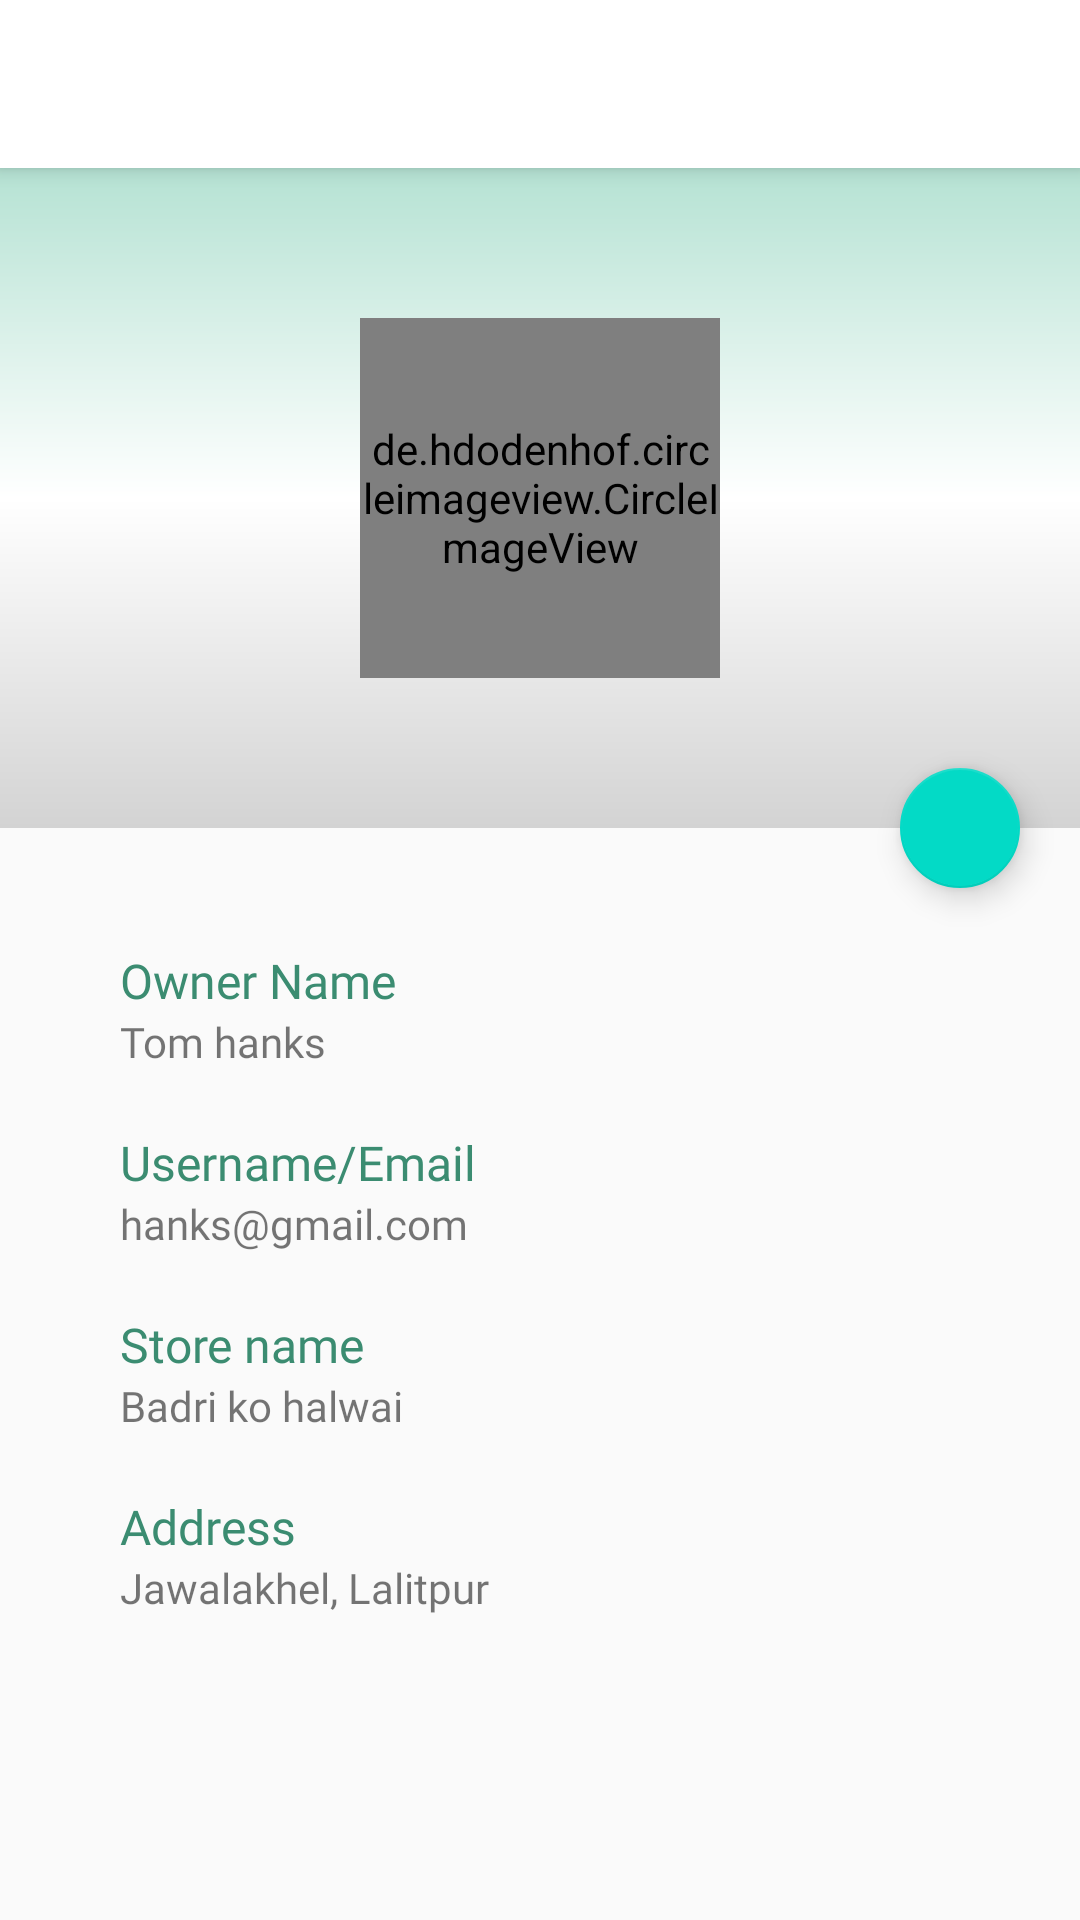

Android layout source for this screen:
<!-- AndroidManifest.xml: application theme AppTheme -->
<!-- res/layout/activity_profile.xml -->
<?xml version="1.0" encoding="utf-8"?>
<androidx.coordinatorlayout.widget.CoordinatorLayout xmlns:android="http://schemas.android.com/apk/res/android"
    xmlns:app="http://schemas.android.com/apk/res-auto"
    android:layout_width="match_parent"
    android:layout_height="match_parent"
    android:background="@color/gray">


    <RelativeLayout
        android:layout_width="match_parent"
        android:layout_height="match_parent">

        <include layout="@layout/toolbar" />


        <RelativeLayout
            android:id="@+id/rl_top_view"
            android:layout_width="match_parent"
            android:layout_height="220dp"
            android:layout_below="@+id/toolbar"
            android:background="@drawable/profile_bg">

            <de.hdodenhof.circleimageview.CircleImageView
                android:id="@+id/iv_profile_image"
                android:layout_width="120dp"
                android:layout_height="120dp"
                android:layout_below="@+id/toolbar"
                android:layout_centerInParent="true"
                android:src="@drawable/ic_profile_big"
                app:civ_border_color="@color/white"
                app:civ_border_width="4dp" />

        </RelativeLayout>

        <TextView
            android:id="@+id/owner_name_title"
            android:layout_width="wrap_content"
            android:layout_height="wrap_content"
            android:layout_below="@id/rl_top_view"
            android:layout_marginLeft="40dp"
            android:layout_marginTop="40dp"
            android:layout_marginRight="40dp"
            android:fontFamily="@font/proxima_regular"
            android:text="@string/owner_name"
            android:textColor="@color/colorPrimary"
            android:textSize="16sp" />

        <TextView
            android:id="@+id/tv_owner_name"
            android:layout_width="wrap_content"
            android:layout_height="wrap_content"
            android:layout_below="@+id/owner_name_title"
            android:layout_marginLeft="40dp"
            android:layout_marginRight="40dp"
            android:fontFamily="@font/proxima_regular"
            android:text="Tom hanks" />

        <TextView
            android:id="@+id/username_title"
            android:layout_width="wrap_content"
            android:layout_height="wrap_content"
            android:layout_below="@+id/tv_owner_name"
            android:layout_marginLeft="40dp"
            android:layout_marginTop="20dp"
            android:layout_marginRight="40dp"
            android:fontFamily="@font/proxima_regular"
            android:text="@string/username_email"
            android:textColor="@color/colorPrimary"
            android:textSize="16sp" />

        <TextView
            android:id="@+id/tv_username"
            android:layout_width="wrap_content"
            android:layout_height="wrap_content"
            android:layout_below="@+id/username_title"
            android:layout_marginLeft="40dp"
            android:layout_marginRight="40dp"
            android:fontFamily="@font/proxima_regular"
            android:text="hanks@gmail.com" />

        <TextView
            android:id="@+id/storename_title"
            android:layout_width="wrap_content"
            android:layout_height="wrap_content"
            android:layout_below="@id/tv_username"
            android:layout_marginLeft="40dp"
            android:layout_marginTop="20dp"
            android:layout_marginRight="40dp"
            android:fontFamily="@font/proxima_regular"
            android:text="@string/store_name"
            android:textColor="@color/colorPrimary"
            android:textSize="16sp" />

        <TextView
            android:id="@+id/tv_store_name"
            android:layout_width="wrap_content"
            android:layout_height="wrap_content"
            android:layout_below="@+id/storename_title"
            android:layout_marginLeft="40dp"
            android:layout_marginRight="40dp"
            android:fontFamily="@font/proxima_regular"
            android:text="Badri ko halwai" />

        <TextView
            android:id="@+id/address_title"
            android:layout_width="wrap_content"
            android:layout_height="wrap_content"
            android:layout_below="@id/tv_store_name"
            android:layout_marginLeft="40dp"
            android:layout_marginTop="20dp"
            android:layout_marginRight="40dp"
            android:fontFamily="@font/proxima_regular"
            android:text="@string/address"
            android:textColor="@color/colorPrimary"
            android:textSize="16sp" />

        <TextView
            android:id="@+id/tv_address"
            android:layout_width="wrap_content"
            android:layout_height="wrap_content"
            android:layout_below="@+id/address_title"
            android:layout_marginLeft="40dp"
            android:layout_marginRight="40dp"
            android:fontFamily="@font/proxima_regular"
            android:text="Jawalakhel, Lalitpur" />

    </RelativeLayout>

    <com.google.android.material.floatingactionbutton.FloatingActionButton
        android:id="@+id/fab_change_pic"
        android:layout_width="wrap_content"
        android:layout_height="50dp"
        android:layout_below="@+id/rl_top_view"
        android:layout_margin="16dp"
        android:layout_marginBottom="20dp"
        android:src="@drawable/ic_camera"
        app:fabSize="mini"
        app:layout_anchor="@id/rl_top_view"
        app:layout_anchorGravity="bottom|right" />

</androidx.coordinatorlayout.widget.CoordinatorLayout>
<!-- res/layout/toolbar.xml (included above) -->
<?xml version="1.0" encoding="utf-8"?>
<androidx.appcompat.widget.Toolbar xmlns:android="http://schemas.android.com/apk/res/android"
    xmlns:app="http://schemas.android.com/apk/res-auto"
    android:id="@+id/toolbar"
    android:layout_width="match_parent"
    android:layout_height="?attr/actionBarSize"
    android:background="@color/white"
    android:elevation="4dp"
    android:gravity="center"
    android:textAlignment="center"
    android:theme="@style/ToolbarTheme"
    app:titleTextColor="@color/colorPrimary">


    <TextView
        android:id="@+id/toolbar_title"
        android:layout_width="wrap_content"
        android:layout_height="wrap_content"
        android:layout_gravity="center"
        android:fontFamily="@font/proxima_regular"
        android:textColor="@color/colorPrimary"
        android:textSize="18sp"
        android:textStyle="bold" />


</androidx.appcompat.widget.Toolbar>
<!-- resources referenced by this layout -->
<resources>
  <color name="colorPrimary">#3B8C71</color>
  <color name="gray">#fafafa</color>
  <color name="white">#ffffff</color>
  <!-- drawable ic_profile_big (drawable) -->
  <vector android:height="70dp" android:tint="#3B8C71"
      android:viewportHeight="24.0" android:viewportWidth="24.0"
      android:width="70dp" xmlns:android="http://schemas.android.com/apk/res/android">
      <path android:fillColor="#FF000000" android:pathData="M12,2C6.48,2 2,6.48 2,12s4.48,10 10,10 10,-4.48 10,-10S17.52,2 12,2zM12,5c1.66,0 3,1.34 3,3s-1.34,3 -3,3 -3,-1.34 -3,-3 1.34,-3 3,-3zM12,19.2c-2.5,0 -4.71,-1.28 -6,-3.22 0.03,-1.99 4,-3.08 6,-3.08 1.99,0 5.97,1.09 6,3.08 -1.29,1.94 -3.5,3.22 -6,3.22z"/>
  </vector>
  <!-- drawable profile_bg (drawable) -->
  <shape xmlns:android="http://schemas.android.com/apk/res/android"
      android:shape="rectangle">
      <gradient
          android:angle="90"
          android:centerColor="#ffffff"
          android:endColor="#B5E2D3"
          android:startColor="#D3d3d3" />
  
  
  </shape>
  <string name="address">Address</string>
  <string name="owner_name">Owner Name</string>
  <string name="store_name">Store name</string>
  <string name="username_email">Username/Email</string>
  <style name="ToolbarTheme" parent="@style/ThemeOverlay.AppCompat.ActionBar">
          
          <item name="colorControlNormal">@color/colorPrimary</item>
          <item name="android:textColorPrimary">@color/colorPrimary</item>
          <item name="android:textColorSecondary">@color/colorPrimary</item>
  
      </style>
  <style name="AppTheme" parent="AppTheme.Suchi">
          
          <item name="colorPrimary">@color/colorPrimary</item>
          <item name="colorPrimaryDark">@color/colorPrimaryDark</item>
          <item name="colorAccent">@color/colorAccent</item>
          
  
      </style>
  <style name="AppTheme.Suchi" parent="Theme.MaterialComponents.Light.NoActionBar">
          
          <item name="colorPrimary">@color/colorPrimary</item>
          <item name="colorPrimaryDark">@color/colorPrimaryDark</item>
          <item name="colorAccent">@color/colorAccent</item>
          <item name="android:colorBackground">@android:color/white</item>
          <item name="android:actionMenuTextColor">@color/colorAccent</item>
          <item name="android:windowIsTranslucent">true</item>
          <item name="android:windowAllowEnterTransitionOverlap">true</item>
          <item name="android:windowBackground">@android:color/transparent</item>
          <item name="drawerArrowStyle">@style/DrawerHamburgerStyle</item>
      </style>
  <color name="colorPrimaryDark">#1E5A46</color>
  <color name="colorAccent">#60ad5e</color>
  <style name="DrawerHamburgerStyle" parent="@style/Widget.AppCompat.DrawerArrowToggle">
          <item name="color">@color/colorPrimary</item>
      </style>
</resources>
